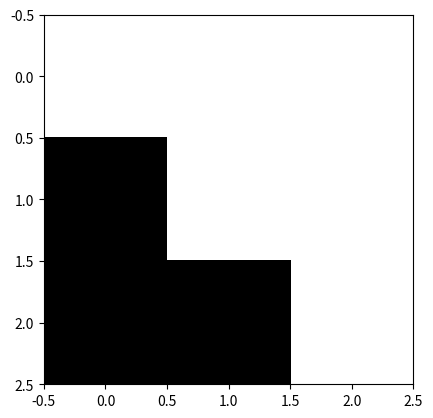

The script that saved this image: (Note: this script raises an exception after producing the figure.)
import numpy as np
import matplotlib.pyplot as plt


# row and colomn normalizations
def normalise(mat, axis):
    if axis == 0:
        row_sums = mat.sum(axis=1)
        new_matrix = mat / row_sums[:, np.newaxis]
        return new_matrix
    if axis == 1:
        col_sums = mat.sum(axis=0)
        new_matrix = mat / col_sums[np.newaxis, :]
        return new_matrix

# use these and don't fudge with the axis lol
def make_speaker(mat):
    return normalise(mat, 1)

def make_listener(mat):
    return normalise(mat, 0)

# sharpen the distribution using soft-max, essentially make the rich richer
def sharpen_speaker(mat):
    return make_speaker(np.e**(100*mat))

def sharpen_listener(mat):
    return make_listener(np.e**(100*mat))

# accuracy between S and L can be computed as follows
# compute P(w'= w) = integrate_u Pspeak(u | w) Plisten(w' | u)
def comm_acc(S,L):
    w_to_w = (S*L).sum(axis=0)
    return w_to_w.mean()

# visualize a matrix (either meaning matrix, or S, or L)
def draw(x, name):
    plt.figure(dpi=400)
    plt.imshow(x, cmap='gray')
    plt.savefig(f"drawings/{name}.png")
    plt.close()


if __name__ == '__main__':
    # take a meaning matrix, flip it a few times, communication accuracy should go up
    M   = np.array([ [1,1,1],
                     [0,1,1],
                     [0,0,1],
                  ])
    draw(M,"M")
    L = make_listener(M)

    for i in range(20):
        S = normalise(L, 1)
        L = normalise(S, 0)
        end_acc = comm_acc(S, L)
        print (end_acc)
    draw(S,"S")
    draw(L,"L")
    print (S,"\n", L)

